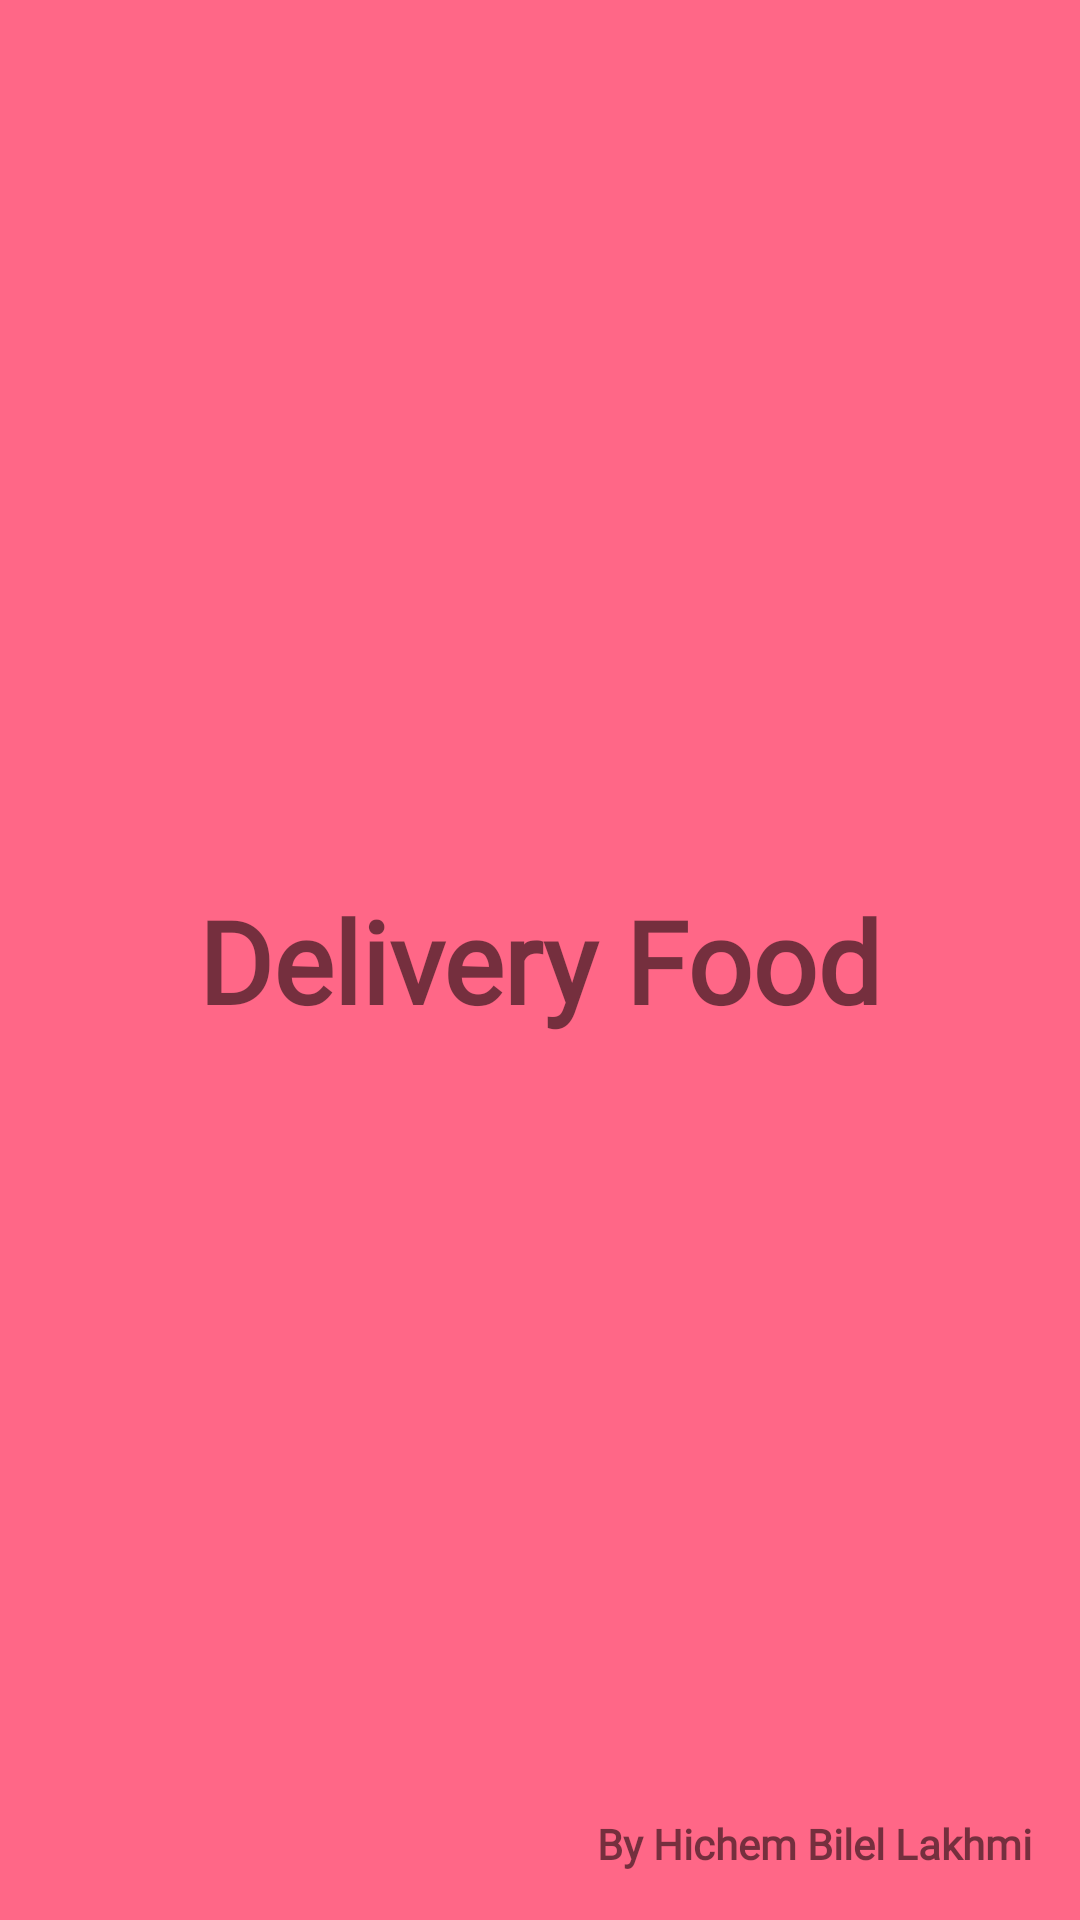

Android layout source for this screen:
<!-- AndroidManifest.xml: application theme Theme.FoodDelivery -->
<!-- res/layout/activity_main.xml -->
<?xml version="1.0" encoding="utf-8"?>
<androidx.constraintlayout.widget.ConstraintLayout xmlns:android="http://schemas.android.com/apk/res/android"
    xmlns:app="http://schemas.android.com/apk/res-auto"
    xmlns:tools="http://schemas.android.com/tools"
    android:layout_width="match_parent"
    android:layout_height="match_parent"
    tools:context=".MainActivity"
    android:background="@color/vert"
    >


    <TextView
        android:id="@+id/textView"
        android:layout_width="wrap_content"
        android:layout_height="wrap_content"
        android:fontFamily="@font/abril_fatface"
        android:text="Delivery Food"
        android:textSize="38dp"
        android:textStyle="bold"
        app:layout_constraintBottom_toBottomOf="parent"
        app:layout_constraintEnd_toEndOf="parent"
        app:layout_constraintStart_toStartOf="parent"
        app:layout_constraintTop_toTopOf="parent" />

    <TextView
        android:id="@+id/textView2"
        android:layout_width="wrap_content"
        android:layout_height="wrap_content"
        android:layout_marginEnd="16dp"
        android:layout_marginBottom="16dp"
        android:fontFamily="@font/abril_fatface"
        android:text="By Hichem Bilel Lakhmi"
        android:textStyle="bold"
        app:layout_constraintBottom_toBottomOf="parent"
        app:layout_constraintEnd_toEndOf="parent" />
</androidx.constraintlayout.widget.ConstraintLayout>
<!-- resources referenced by this layout -->
<resources>
  <color name="vert"> #FF6787 </color>
  <style name="Theme.FoodDelivery" parent="Theme.MaterialComponents.DayNight.NoActionBar">
          
          <item name="colorPrimary">@color/purple_500</item>
          <item name="colorPrimaryVariant">@color/vert</item>
          <item name="colorOnPrimary">@color/white</item>
          
          <item name="colorSecondary">@color/teal_200</item>
          <item name="colorSecondaryVariant">@color/teal_700</item>
          <item name="colorOnSecondary">@color/black</item>
          
          <item name="android:statusBarColor" tools:targetApi="l">?attr/colorPrimaryVariant</item>
          
      </style>
  <color name="purple_500">#FF6200EE</color>
  <color name="white">#FFFFFFFF</color>
  <color name="teal_200">#FF03DAC5</color>
  <color name="teal_700">#FF018786</color>
  <color name="black">#FF000000</color>
</resources>
